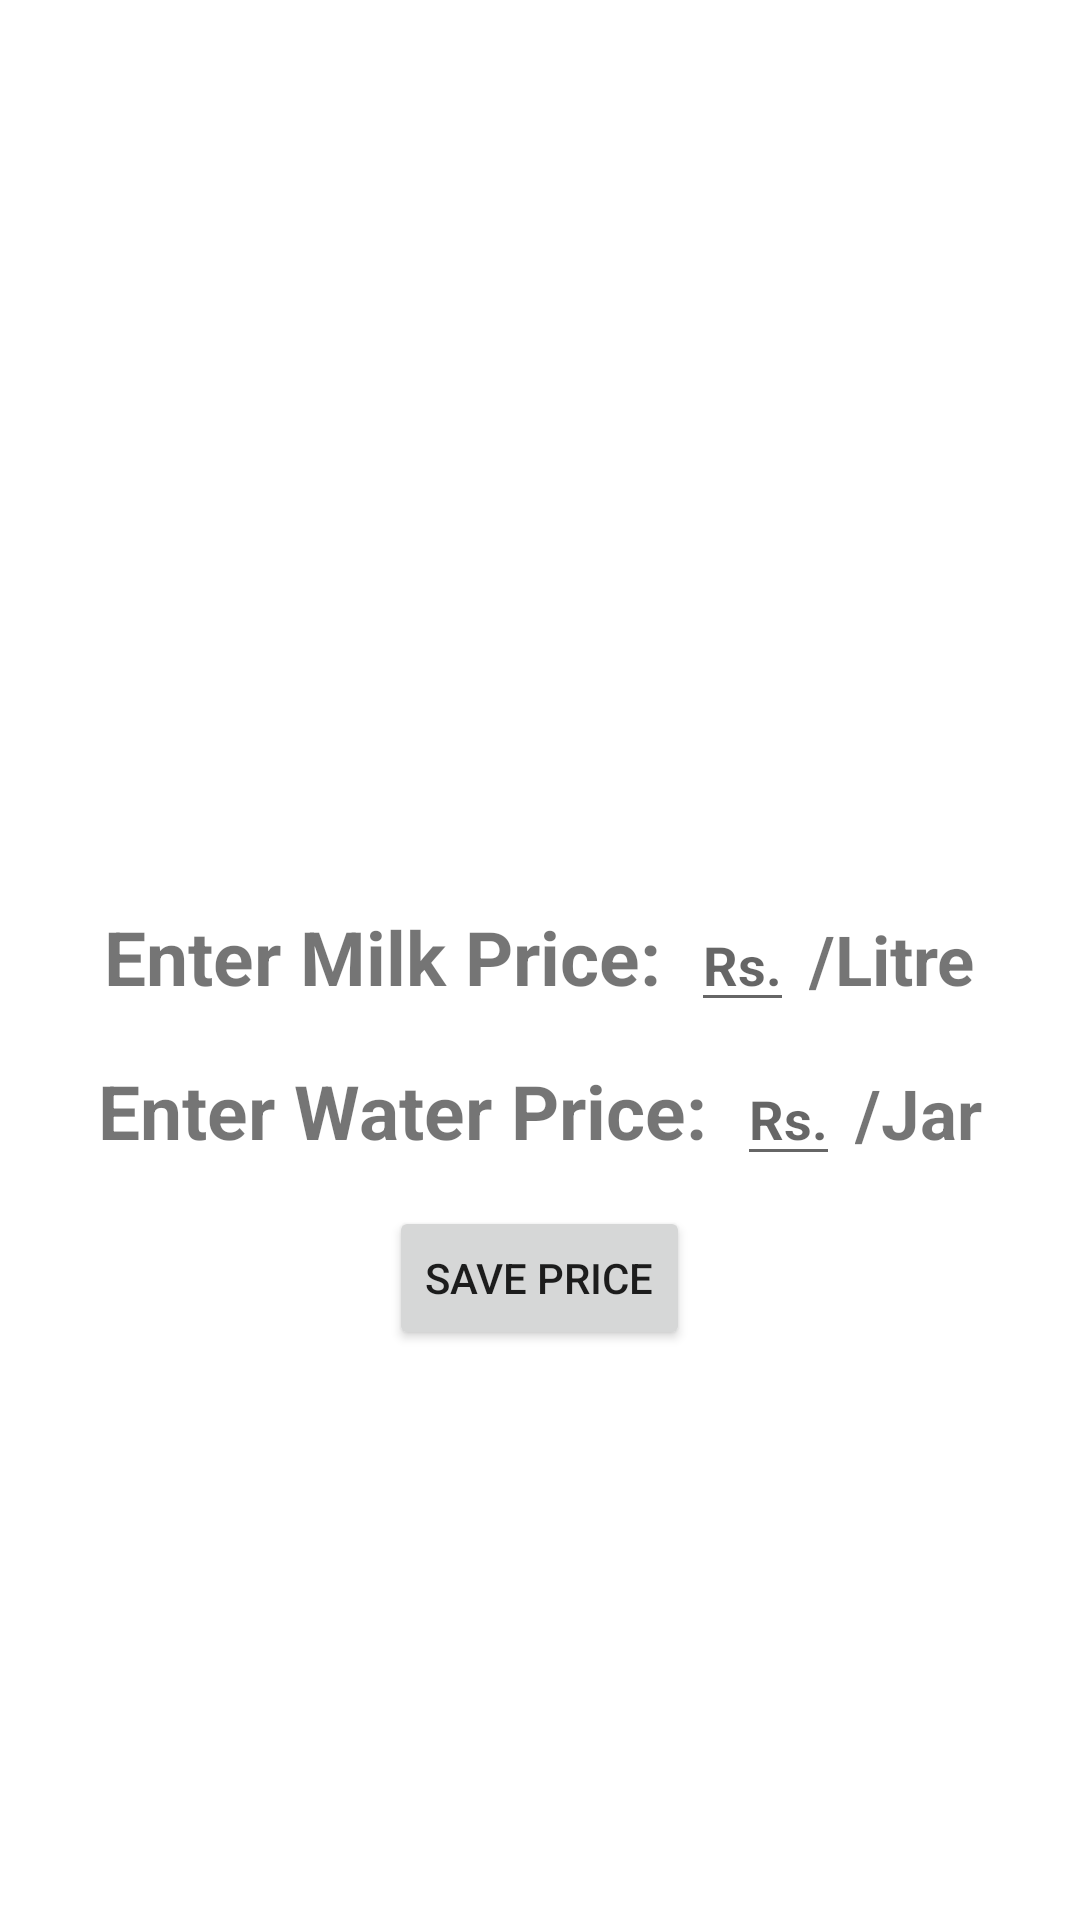

Reconstruct the res/layout file that produces this screen, plus the resources it refers to.
<!-- AndroidManifest.xml: application theme Theme.DailyCount -->
<!-- res/layout/activity_main.xml -->
<?xml version="1.0" encoding="utf-8"?>
<RelativeLayout xmlns:android="http://schemas.android.com/apk/res/android"
    xmlns:app="http://schemas.android.com/apk/res-auto"
    xmlns:tools="http://schemas.android.com/tools"
    android:layout_width="match_parent"
    android:layout_height="match_parent"
    tools:context=".MainActivity">

    <LinearLayout
        android:id="@+id/ll1"
        android:layout_width="wrap_content"
        android:layout_height="wrap_content"
        android:orientation="horizontal"
        android:layout_centerInParent="true">

        <TextView
            android:id="@+id/textView1"
            android:layout_width="wrap_content"
            android:layout_height="wrap_content"
            android:text="Enter Milk Price:"
            android:textStyle="bold"
            android:textSize="25sp"
            />
        <EditText
            android:id="@+id/editText1"
            android:layout_width="wrap_content"
            android:layout_marginLeft="10dp"
            android:layout_height="wrap_content"
            android:textStyle="bold"
            android:hint="Rs."
            android:inputType="number" />
        <TextView
            android:layout_width="wrap_content"
            android:layout_height="wrap_content"
            android:text="/Litre"
            android:layout_marginLeft="5dp"
            android:textStyle="bold"
            android:textSize="23sp"
            />

    </LinearLayout>
    <LinearLayout
        android:id="@+id/ll2"
        android:layout_width="wrap_content"
        android:layout_height="wrap_content"
        android:orientation="horizontal"
        android:layout_below="@+id/ll1"
        android:layout_marginTop="10dp"
        android:layout_centerInParent="true">

        <TextView
            android:id="@+id/textView2"
            android:layout_width="wrap_content"
            android:layout_height="wrap_content"
            android:text="Enter Water Price:"
            android:textStyle="bold"
            android:textSize="25sp"
            />
        <EditText
            android:id="@+id/editText2"
            android:layout_width="wrap_content"
            android:layout_marginLeft="10dp"
            android:layout_height="wrap_content"
            android:textStyle="bold"
            android:hint="Rs."
            android:inputType="number" />
        <TextView
            android:layout_width="wrap_content"
            android:layout_height="wrap_content"
            android:layout_marginLeft="5dp"
            android:text="/Jar"
            android:textStyle="bold"
            android:textSize="23sp"
            />

    </LinearLayout>
    <Button
        android:id="@+id/save"
        android:layout_width="wrap_content"
        android:layout_height="wrap_content"
        android:text="Save price"
        android:layout_below="@+id/ll2"
        android:layout_marginTop="10dp"
        android:layout_centerHorizontal="true"/>


</RelativeLayout>
<!-- resources referenced by this layout -->
<resources>
  <style name="Theme.DailyCount" parent="Theme.MaterialComponents.DayNight.DarkActionBar">
          
          <item name="colorPrimary">@color/purple_500</item>
          <item name="colorPrimaryVariant">@color/purple_700</item>
          <item name="colorOnPrimary">@color/white</item>
          
          <item name="colorSecondary">@color/teal_200</item>
          <item name="colorSecondaryVariant">@color/teal_700</item>
          <item name="colorOnSecondary">@color/black</item>
          
          <item name="android:statusBarColor" tools:targetApi="l">?attr/colorPrimaryVariant</item>
          
      </style>
  <!-- not gathered from this repository: default colours our renderer supplied (Android Studio template values) -->
  <color name="purple_500">#FF6200EE</color>
  <color name="purple_700">#FF3700B3</color>
  <color name="teal_200">#FF03DAC5</color>
  <color name="teal_700">#FF018786</color>
  <color name="black">#FF000000</color>
  <color name="white">#FFFFFFFF</color>
</resources>
